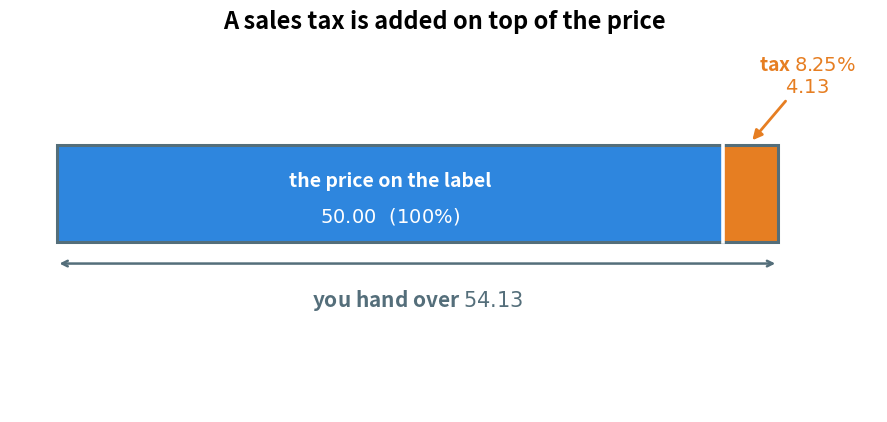

Write Python code to recreate this figure. (Note: this script raises an exception after producing the figure.)
"""Figure 6 - what an 8.25% sales tax adds to a price of 50.

The blue bar is the price on the label: 50.
The orange piece is the tax, 4.13, which is added on top of it.
The two together are what you actually hand over: 54.13.
The picture is drawn to scale, so the reader can see how small 8.25% is.
Run with:  python figures/fig_06_sales_tax_bar.py
"""

import matplotlib
matplotlib.use("Agg")
import matplotlib.pyplot as plt
from matplotlib.patches import Rectangle
from pathlib import Path

PRICE_COLOUR = "#2E86DE"   # blue - the price on the label
TAX_COLOUR = "#E67E22"     # orange - the tax added on top
FRAME = "#546E7A"
TEXT = "#37474F"

PRICE = 50.0
TAX = 4.13
SCALE = 0.20               # 1 money unit is 0.20 drawing units, so 50 is 10 wide
BOTTOM, TOP = 1.3, 2.9

fig, ax = plt.subplots(figsize=(11.2, 4.8))
ax.axis("off")
ax.set_xlim(-0.7, (PRICE + TAX) * SCALE + 1.5)
ax.set_ylim(-1.5, 4.6)

price_w = PRICE * SCALE
tax_w = TAX * SCALE

# the price, then the tax stuck on the end of it
ax.add_patch(Rectangle((0, BOTTOM), price_w, TOP - BOTTOM,
                       facecolor=PRICE_COLOUR, edgecolor="none"))
ax.add_patch(Rectangle((price_w, BOTTOM), tax_w, TOP - BOTTOM,
                       facecolor=TAX_COLOUR, edgecolor="none"))
ax.add_patch(Rectangle((0, BOTTOM), price_w + tax_w, TOP - BOTTOM,
                       facecolor="none", edgecolor=FRAME, linewidth=2.2))
ax.plot([price_w, price_w], [BOTTOM, TOP], color="#FFFFFF", linewidth=2.6)

# what is written inside the blue part
ax.text(price_w / 2, (BOTTOM + TOP) / 2 + 0.22, "the price on the label",
        ha="center", va="center", fontsize=14, color="#FFFFFF", fontweight="bold")
ax.text(price_w / 2, (BOTTOM + TOP) / 2 - 0.38, r"$50.00$   $(100\%)$",
        ha="center", va="center", fontsize=14, color="#FFFFFF")

# the tax piece is too narrow for text, so label it from above
ax.annotate(r"tax $8.25\%$" "\n" r"$4.13$",
            xy=(price_w + tax_w / 2, TOP + 0.05),
            xytext=(price_w + tax_w / 2 + 0.85, TOP + 1.15),
            ha="center", va="center", fontsize=14, color=TAX_COLOUR,
            fontweight="bold",
            arrowprops=dict(arrowstyle="-|>", color=TAX_COLOUR, linewidth=2.0))

# the total you actually pay, measured under the whole bar
ax.annotate("", xy=(0, BOTTOM - 0.35), xytext=(price_w + tax_w, BOTTOM - 0.35),
            arrowprops=dict(arrowstyle="<->", color=FRAME, linewidth=1.8))
ax.text((price_w + tax_w) / 2, BOTTOM - 0.95,
        r"you hand over $54.13$", ha="center", va="center",
        fontsize=15, color=FRAME, fontweight="bold")

ax.set_title("A sales tax is added on top of the price",
             fontsize=17, fontweight="bold", pad=10)

out = Path(__file__).resolve().parent.parent / "assets" / "fig_06_sales_tax_bar.png"
fig.savefig(out, dpi=200, bbox_inches="tight")
print("saved:", out)
